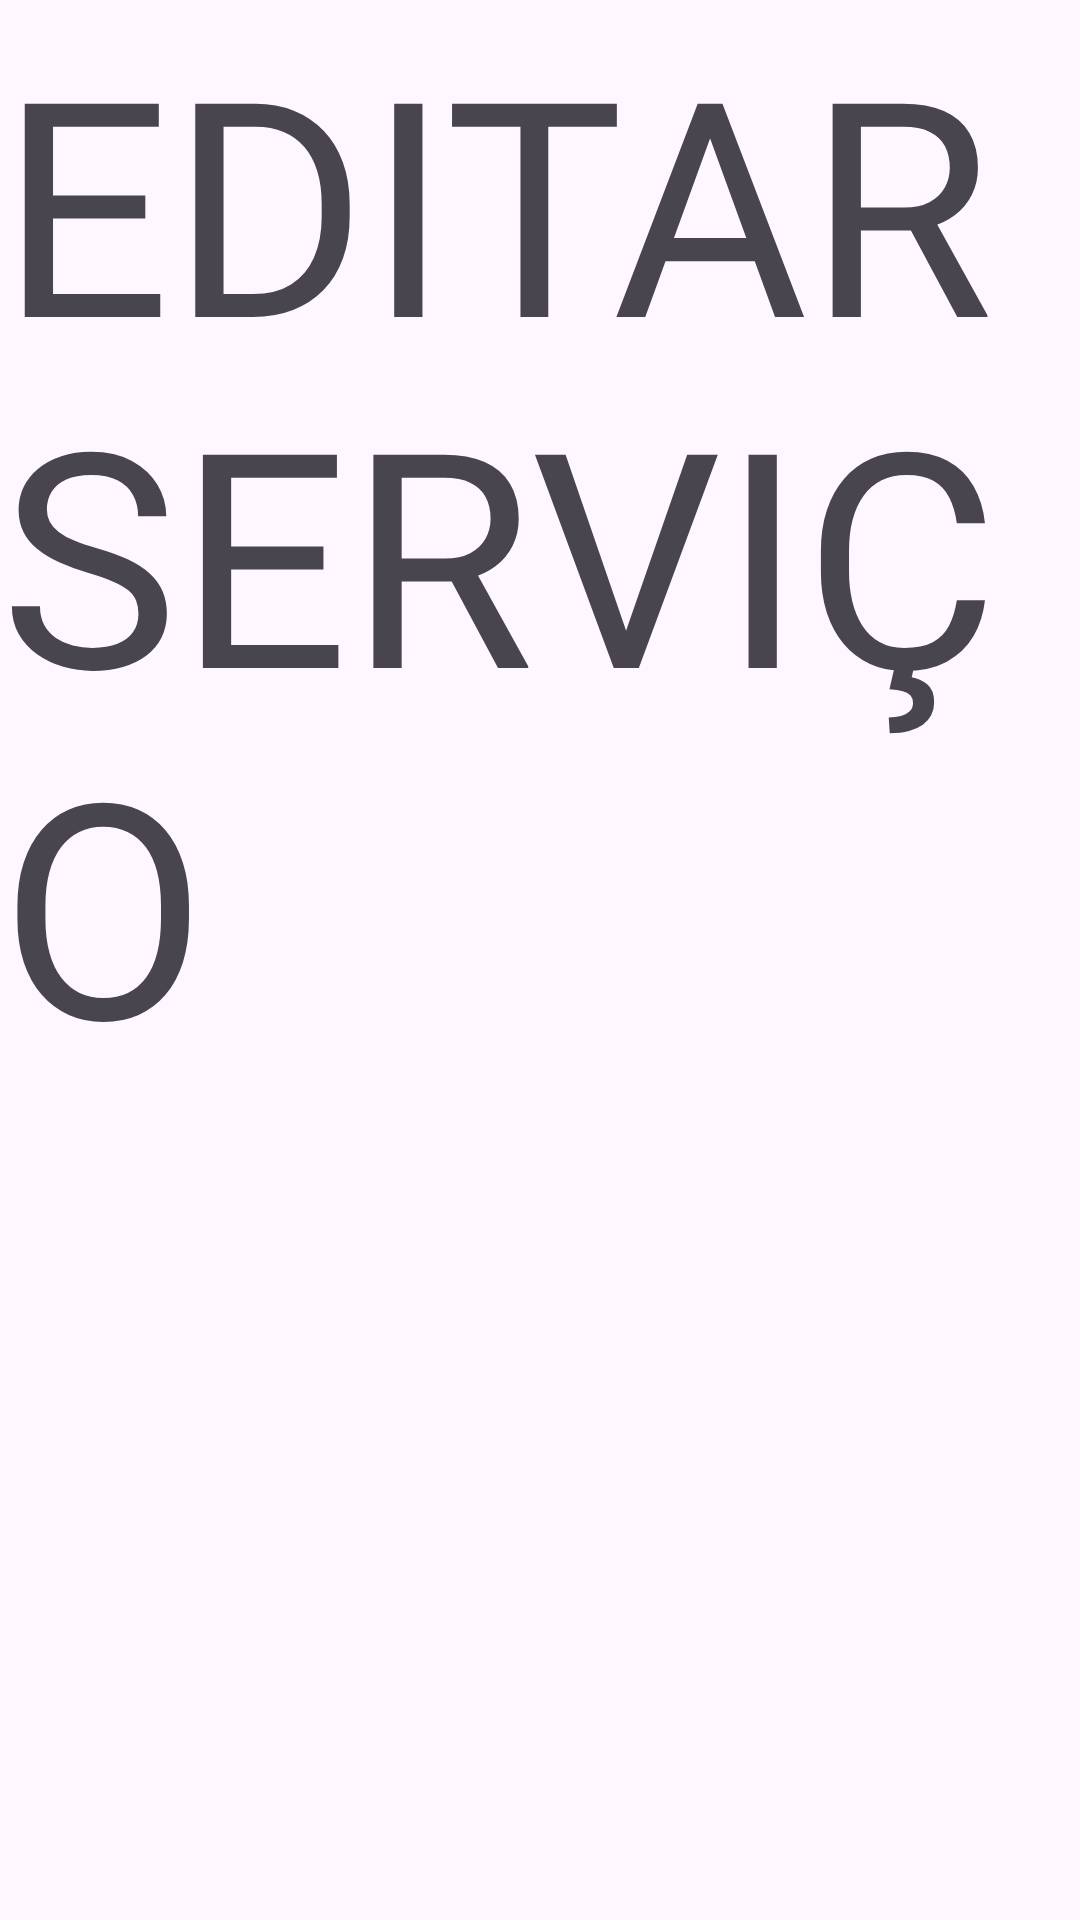

Here is an Android app screen rendered from its layout file. Give the layout XML and the strings, colors and styles it references.
<!-- AndroidManifest.xml: application theme Theme.AgenFree -->
<!-- res/layout/activity_edit_service.xml -->
<?xml version="1.0" encoding="utf-8"?>
<androidx.constraintlayout.widget.ConstraintLayout xmlns:android="http://schemas.android.com/apk/res/android"
    xmlns:app="http://schemas.android.com/apk/res-auto"
    xmlns:tools="http://schemas.android.com/tools"
    android:id="@+id/main"
    android:layout_width="match_parent"
    android:layout_height="match_parent"
    tools:context=".EditService">

    <TextView
        android:layout_width="wrap_content"
        android:layout_height="wrap_content"
        android:text="EDITAR SERVIÇO"
        android:textSize="100dp"/>


</androidx.constraintlayout.widget.ConstraintLayout>
<!-- resources referenced by this layout -->
<resources>
  <style name="Theme.AgenFree" parent="Base.Theme.AgenFree" />
  <style name="Base.Theme.AgenFree" parent="Theme.Material3.DayNight.NoActionBar">
          
          
      </style>
</resources>
